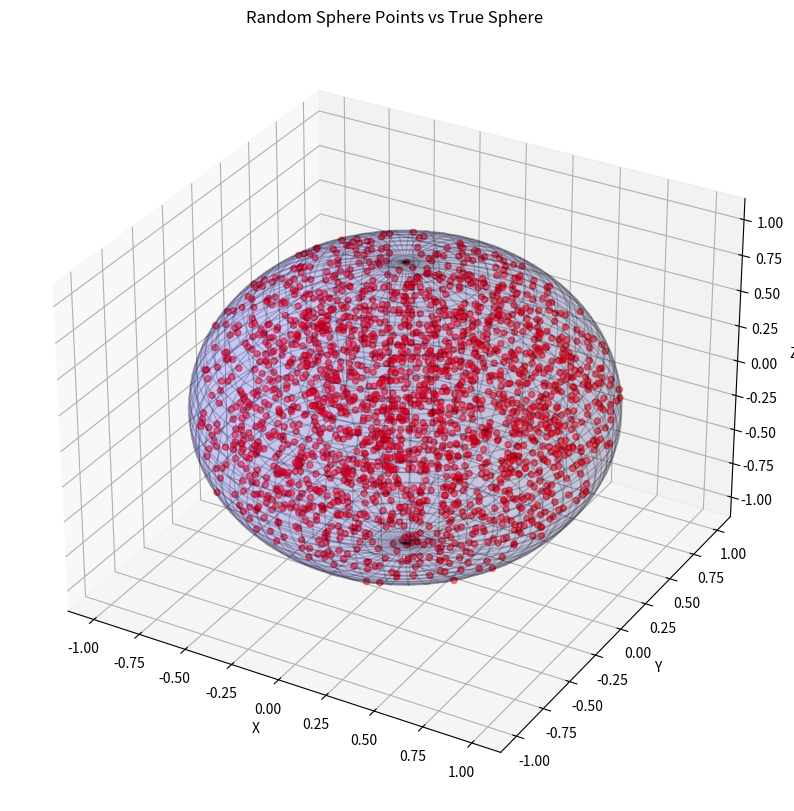

The matplotlib source for this figure:
import numpy as np
import matplotlib.pyplot as plt
import random as rnd

def random_sequence(size, inf_lim, sup_lim, x0, a=25214903917, m=2**48, c=11):
    sequence = np.zeros(size, dtype=float)
    for i in range(size):
        x0 = (a * x0 + c) % m
        sequence[i] = x0
    sequence /= float(m)
    return inf_lim + (sup_lim - inf_lim) * sequence

def correlation(k, size):
    sequence = random_sequence(size, 0, 1, rnd.random())
    sum = 0
    for i in range(size - k):
        sum += sequence[i] * sequence[i + k]
    sum /= size
    return sum

def random_sphere(r, n_points):
    rho = random_sequence(n_points, 0, r, rnd.random())**(1/3)
    theta = random_sequence(n_points, 0, 1, rnd.random())
    phi = random_sequence(n_points, 0, 1, rnd.random())
    theta = 2 * np.pi * theta
    phi = np.arccos(2 * phi - 1)
    x = rho * np.cos(theta) * np.sin(phi)
    y = rho * np.sin(theta) * np.sin(phi)
    z = rho * np.cos(phi)
    return x, y, z

def true_sphere(r, n_lat, n_long):
    phi = np.linspace(0, np.pi, n_lat)
    theta = np.linspace(0, 2 * np.pi, n_long)
    phi, theta = np.meshgrid(phi, theta)
    x = r * np.sin(phi) * np.cos(theta)
    y = r * np.sin(phi) * np.sin(theta)
    z = r * np.cos(phi)
    return x, y, z

x_random, y_random, z_random = random_sphere(1, 2000)
x_true, y_true, z_true = true_sphere(1, 50, 50)

fig = plt.figure(figsize=(10, 10))
ax = fig.add_subplot(111, projection='3d')
ax.scatter(x_random, y_random, z_random, color="r", alpha=0.5, label="Random Points")
ax.plot_surface(x_true, y_true, z_true, color="b", alpha=0.1, edgecolor='k')
ax.set_title("Random Sphere Points vs True Sphere")
ax.set_xlabel("X")
ax.set_ylabel("Y")
ax.set_zlabel("Z")
plt.show()

def moment_of_inertia(axis, n_points, r):
    x, y, z = random_sphere(r, n_points)
    if axis == "x":
        integral = np.sum(y**2 + z**2)
    elif axis == "y":
        integral = np.sum(x**2 + z**2)
    else:
        integral = np.sum(x**2 + y**2)
    integral /= n_points
    return integral

def product_of_inertia(plane, n_points, r):
    x, y, z = random_sphere(r, n_points)
    if plane == "xy":
        integral = np.sum(x * y)
    elif plane == "yz":
        integral = np.sum(y * z)
    elif plane == "zx":
        integral = np.sum(z * x)
    integral /= n_points
    integral *= 4*np.pi/3
    
    return -integral

r = 1
n_points = 20000
I_x = moment_of_inertia("x", n_points, r)
I_y = moment_of_inertia("y", n_points, r)
I_z = moment_of_inertia("z", n_points, r)
product_xy = product_of_inertia("xy", n_points, r)

print(f"Momento de inercia eje x: {I_x}")
print(f"Momento de inercia eje y: {I_y}")
print(f"Momento de inercia eje z: {I_z}")
print(f"Producto de inercia plano xy: {product_xy}")
